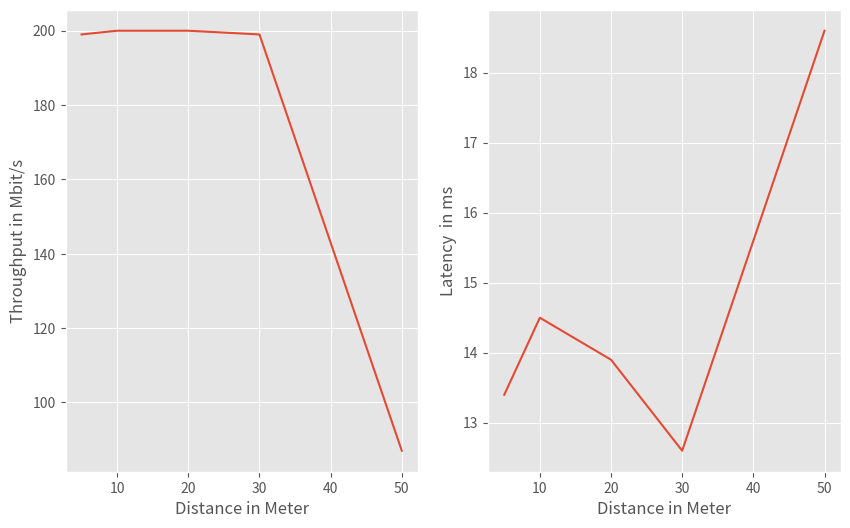

This figure's Python source: (Note: this script raises an exception after producing the figure.)
import re
import pandas as pd 
import numpy as numpy
import matplotlib.pyplot as plt 
import matplotlib as mpl
from scipy.stats import gaussian_kde
mpl.style.use('ggplot')


distance=[5,10,20,30,50]
received_throughput=[199,200,200,199,87]
latency=[13.4,14.5,13.9,12.6,18.6]




def pandas(list1,list2,list3):
# This function creates a pandas series and creates plot of latency list and also a KDE    
    # for i in range(len(list1)):
    #     list1[i]=list1[i]//60
    #     list2[i]=list2[i]//60
    # print(list1,list2)
   
    d1 = {'TP': list1, 'DIS': list2}
    d2 = {'LT' : list3, 'DIS': list2}
    df1 = pd.DataFrame(data=d1)
    df2 = pd.DataFrame(data=d2)


    print(df1)
    fig, axes = plt.subplots(1, 2,figsize=(10,6))
    df1.plot(x='DIS', y='TP',ax=axes[0], kind='line')

    axes[0].legend().set_visible(False)
    axes[0].set_xlabel('Distance in Meter')
    axes[0].set_ylabel('Throughput in Mbit/s')

    df2.plot(x='DIS', y='LT', ax=axes[1], kind='line')
    axes[1].legend().set_visible(False)
    axes[1].set_xlabel('Distance in Meter')
    axes[1].set_ylabel('Latency  in ms')


    fig.savefig("../Pictures/Distance.pdf")


pandas(received_throughput,distance,latency)